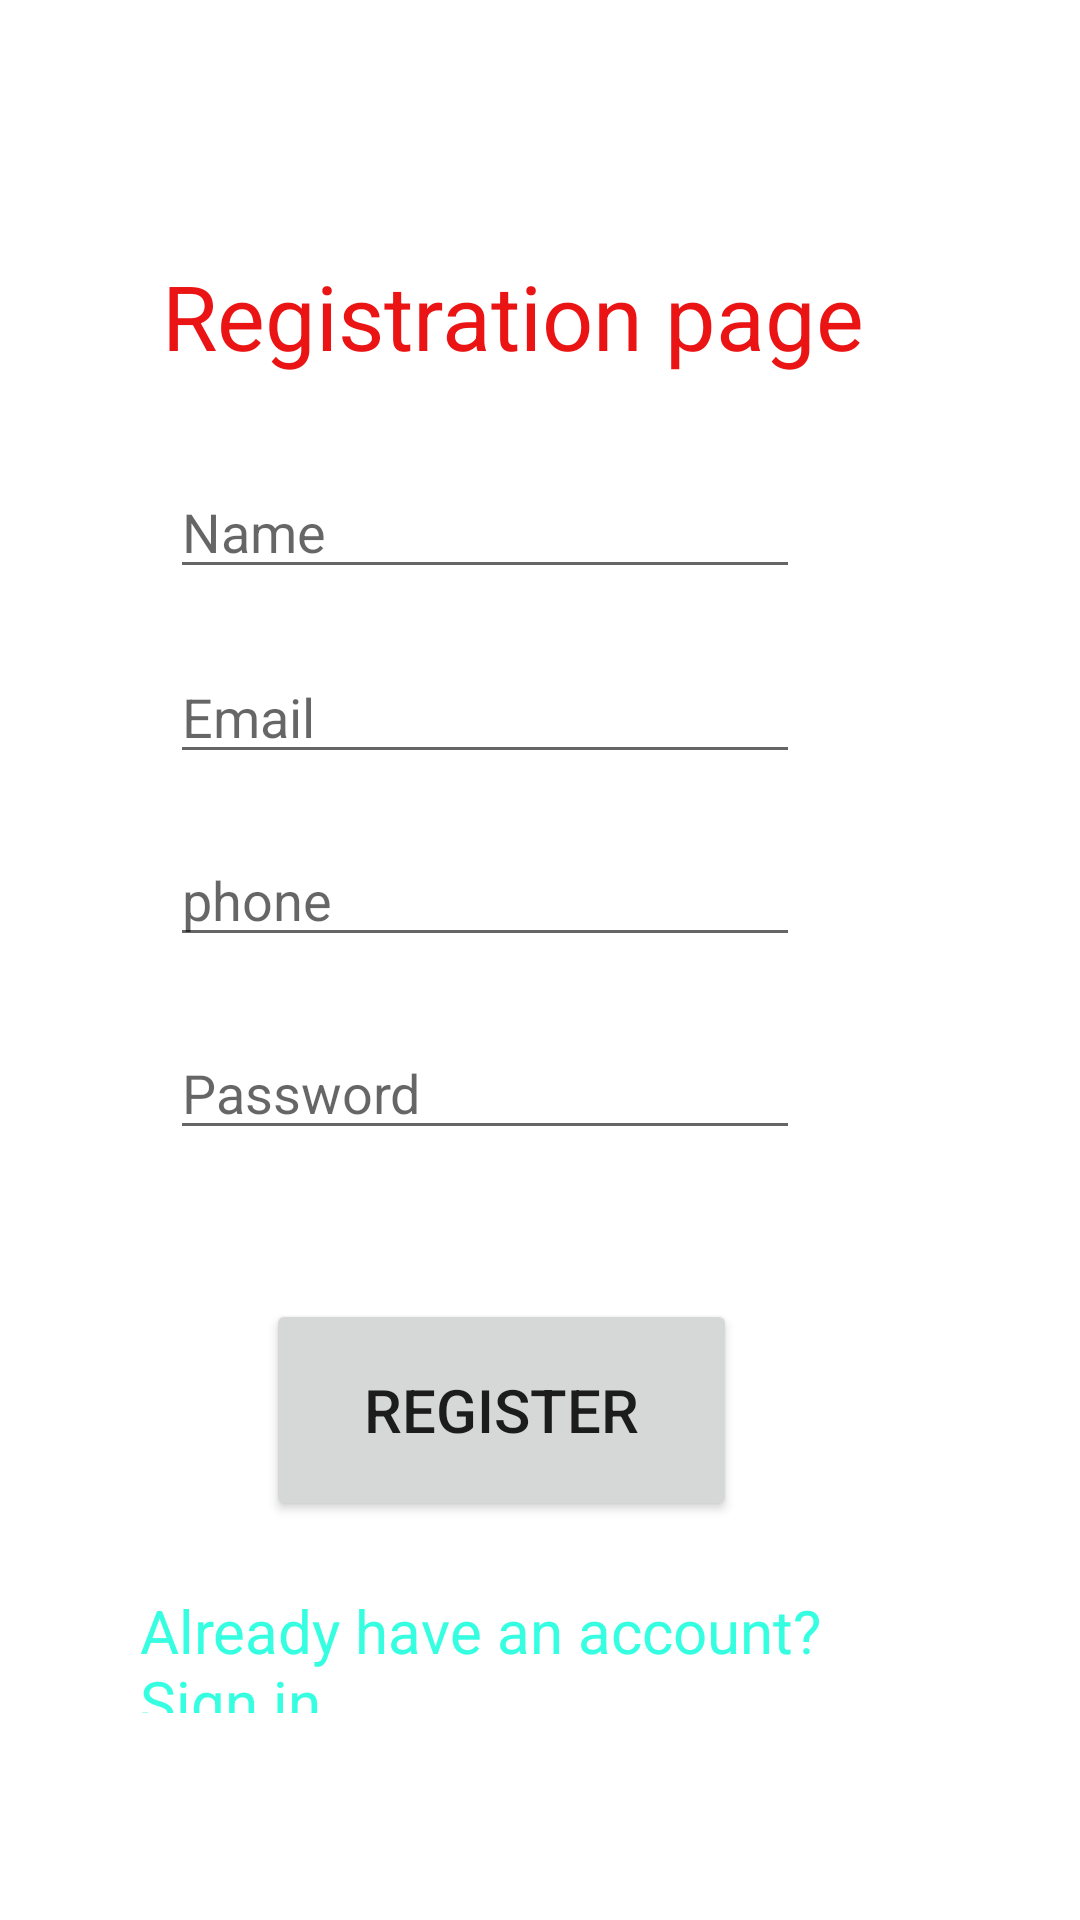

Reconstruct the res/layout file that produces this screen, plus the resources it refers to.
<!-- AndroidManifest.xml: application theme Theme.ZikkiRegistration -->
<!-- res/layout/activity_main.xml -->
<?xml version="1.0" encoding="utf-8"?>
<androidx.constraintlayout.widget.ConstraintLayout xmlns:android="http://schemas.android.com/apk/res/android"
    xmlns:app="http://schemas.android.com/apk/res-auto"
    xmlns:tools="http://schemas.android.com/tools"
    android:id="@+id/Edit_Phone"
    android:layout_width="match_parent"
    android:layout_height="match_parent"
    tools:context=".MainActivity">

    <TextView
        android:id="@+id/textView"
        android:layout_width="wrap_content"
        android:layout_height="wrap_content"
        android:text="Registration page"
        android:textColor="#EA1414"
        android:textSize="30sp"
        app:layout_constraintBottom_toBottomOf="parent"
        app:layout_constraintEnd_toEndOf="parent"
        app:layout_constraintHorizontal_bias="0.431"
        app:layout_constraintStart_toStartOf="parent"
        app:layout_constraintTop_toTopOf="parent"
        app:layout_constraintVertical_bias="0.142" />

    <EditText
        android:id="@+id/editTextTextPersonName"
        android:layout_width="wrap_content"
        android:layout_height="wrap_content"
        android:ems="10"
        android:hint="Name"
        android:inputType="textPersonName"
        app:layout_constraintBottom_toBottomOf="parent"
        app:layout_constraintEnd_toEndOf="parent"
        app:layout_constraintHorizontal_bias="0.378"
        app:layout_constraintStart_toStartOf="parent"
        app:layout_constraintTop_toTopOf="parent"
        app:layout_constraintVertical_bias="0.259" />

    <EditText
        android:id="@+id/editTextTextEmailAddress"
        android:layout_width="wrap_content"
        android:layout_height="wrap_content"
        android:ems="10"
        android:hint="Email"
        android:inputType="textEmailAddress"
        app:layout_constraintBottom_toBottomOf="parent"
        app:layout_constraintEnd_toEndOf="parent"
        app:layout_constraintHorizontal_bias="0.378"
        app:layout_constraintStart_toStartOf="parent"
        app:layout_constraintTop_toTopOf="parent"
        app:layout_constraintVertical_bias="0.362" />

    <EditText
        android:id="@+id/editTextPhone"
        android:layout_width="wrap_content"
        android:layout_height="wrap_content"
        android:ems="10"
        android:hint="phone"
        app:layout_constraintBottom_toBottomOf="parent"
        app:layout_constraintEnd_toEndOf="parent"
        app:layout_constraintHorizontal_bias="0.378"
        app:layout_constraintStart_toStartOf="parent"
        app:layout_constraintTop_toTopOf="parent"
        app:layout_constraintVertical_bias="0.464" />

    <EditText
        android:id="@+id/Edit_Pass"
        android:layout_width="wrap_content"
        android:layout_height="wrap_content"
        android:ems="10"
        android:hint="Password"
        app:layout_constraintBottom_toBottomOf="parent"
        app:layout_constraintEnd_toEndOf="parent"
        app:layout_constraintHorizontal_bias="0.378"
        app:layout_constraintStart_toStartOf="parent"
        app:layout_constraintTop_toTopOf="parent"
        app:layout_constraintVertical_bias="0.571" />

    <Button
        android:id="@+id/btn_register"
        android:layout_width="157dp"
        android:layout_height="74dp"
        android:text="Register"
        app:iconTint="#CA0C0C"
        android:textSize="20sp"
        app:layout_constraintBottom_toBottomOf="parent"
        app:layout_constraintEnd_toEndOf="parent"
        app:layout_constraintHorizontal_bias="0.437"
        app:layout_constraintStart_toStartOf="parent"
        app:layout_constraintTop_toTopOf="parent"
        app:layout_constraintVertical_bias="0.765" />

    <TextView
        android:id="@+id/textView3"
        android:layout_width="259dp"
        android:layout_height="41dp"
        android:text="Already have an account? Sign in."
        android:textColor="#36FFE1"
        android:textSize="20sp"
        app:layout_constraintBottom_toBottomOf="parent"
        app:layout_constraintEnd_toEndOf="parent"
        app:layout_constraintHorizontal_bias="0.461"
        app:layout_constraintStart_toStartOf="parent"
        app:layout_constraintTop_toTopOf="parent"
        app:layout_constraintVertical_bias="0.885" />

</androidx.constraintlayout.widget.ConstraintLayout>
<!-- resources referenced by this layout -->
<resources>
  <style name="Theme.ZikkiRegistration" parent="Theme.MaterialComponents.DayNight.DarkActionBar">
          
          <item name="colorPrimary">@color/purple_500</item>
          <item name="colorPrimaryVariant">@color/purple_700</item>
          <item name="colorOnPrimary">@color/white</item>
          
          <item name="colorSecondary">@color/teal_200</item>
          <item name="colorSecondaryVariant">@color/teal_700</item>
          <item name="colorOnSecondary">@color/black</item>
          
          <item name="android:statusBarColor">?attr/colorPrimaryVariant</item>
          
      </style>
  <!-- not gathered from this repository: default colours our renderer supplied (Android Studio template values) -->
  <color name="purple_500">#FF6200EE</color>
  <color name="purple_700">#FF3700B3</color>
  <color name="teal_200">#FF03DAC5</color>
  <color name="teal_700">#FF018786</color>
  <color name="black">#FF000000</color>
  <color name="white">#FFFFFFFF</color>
</resources>
